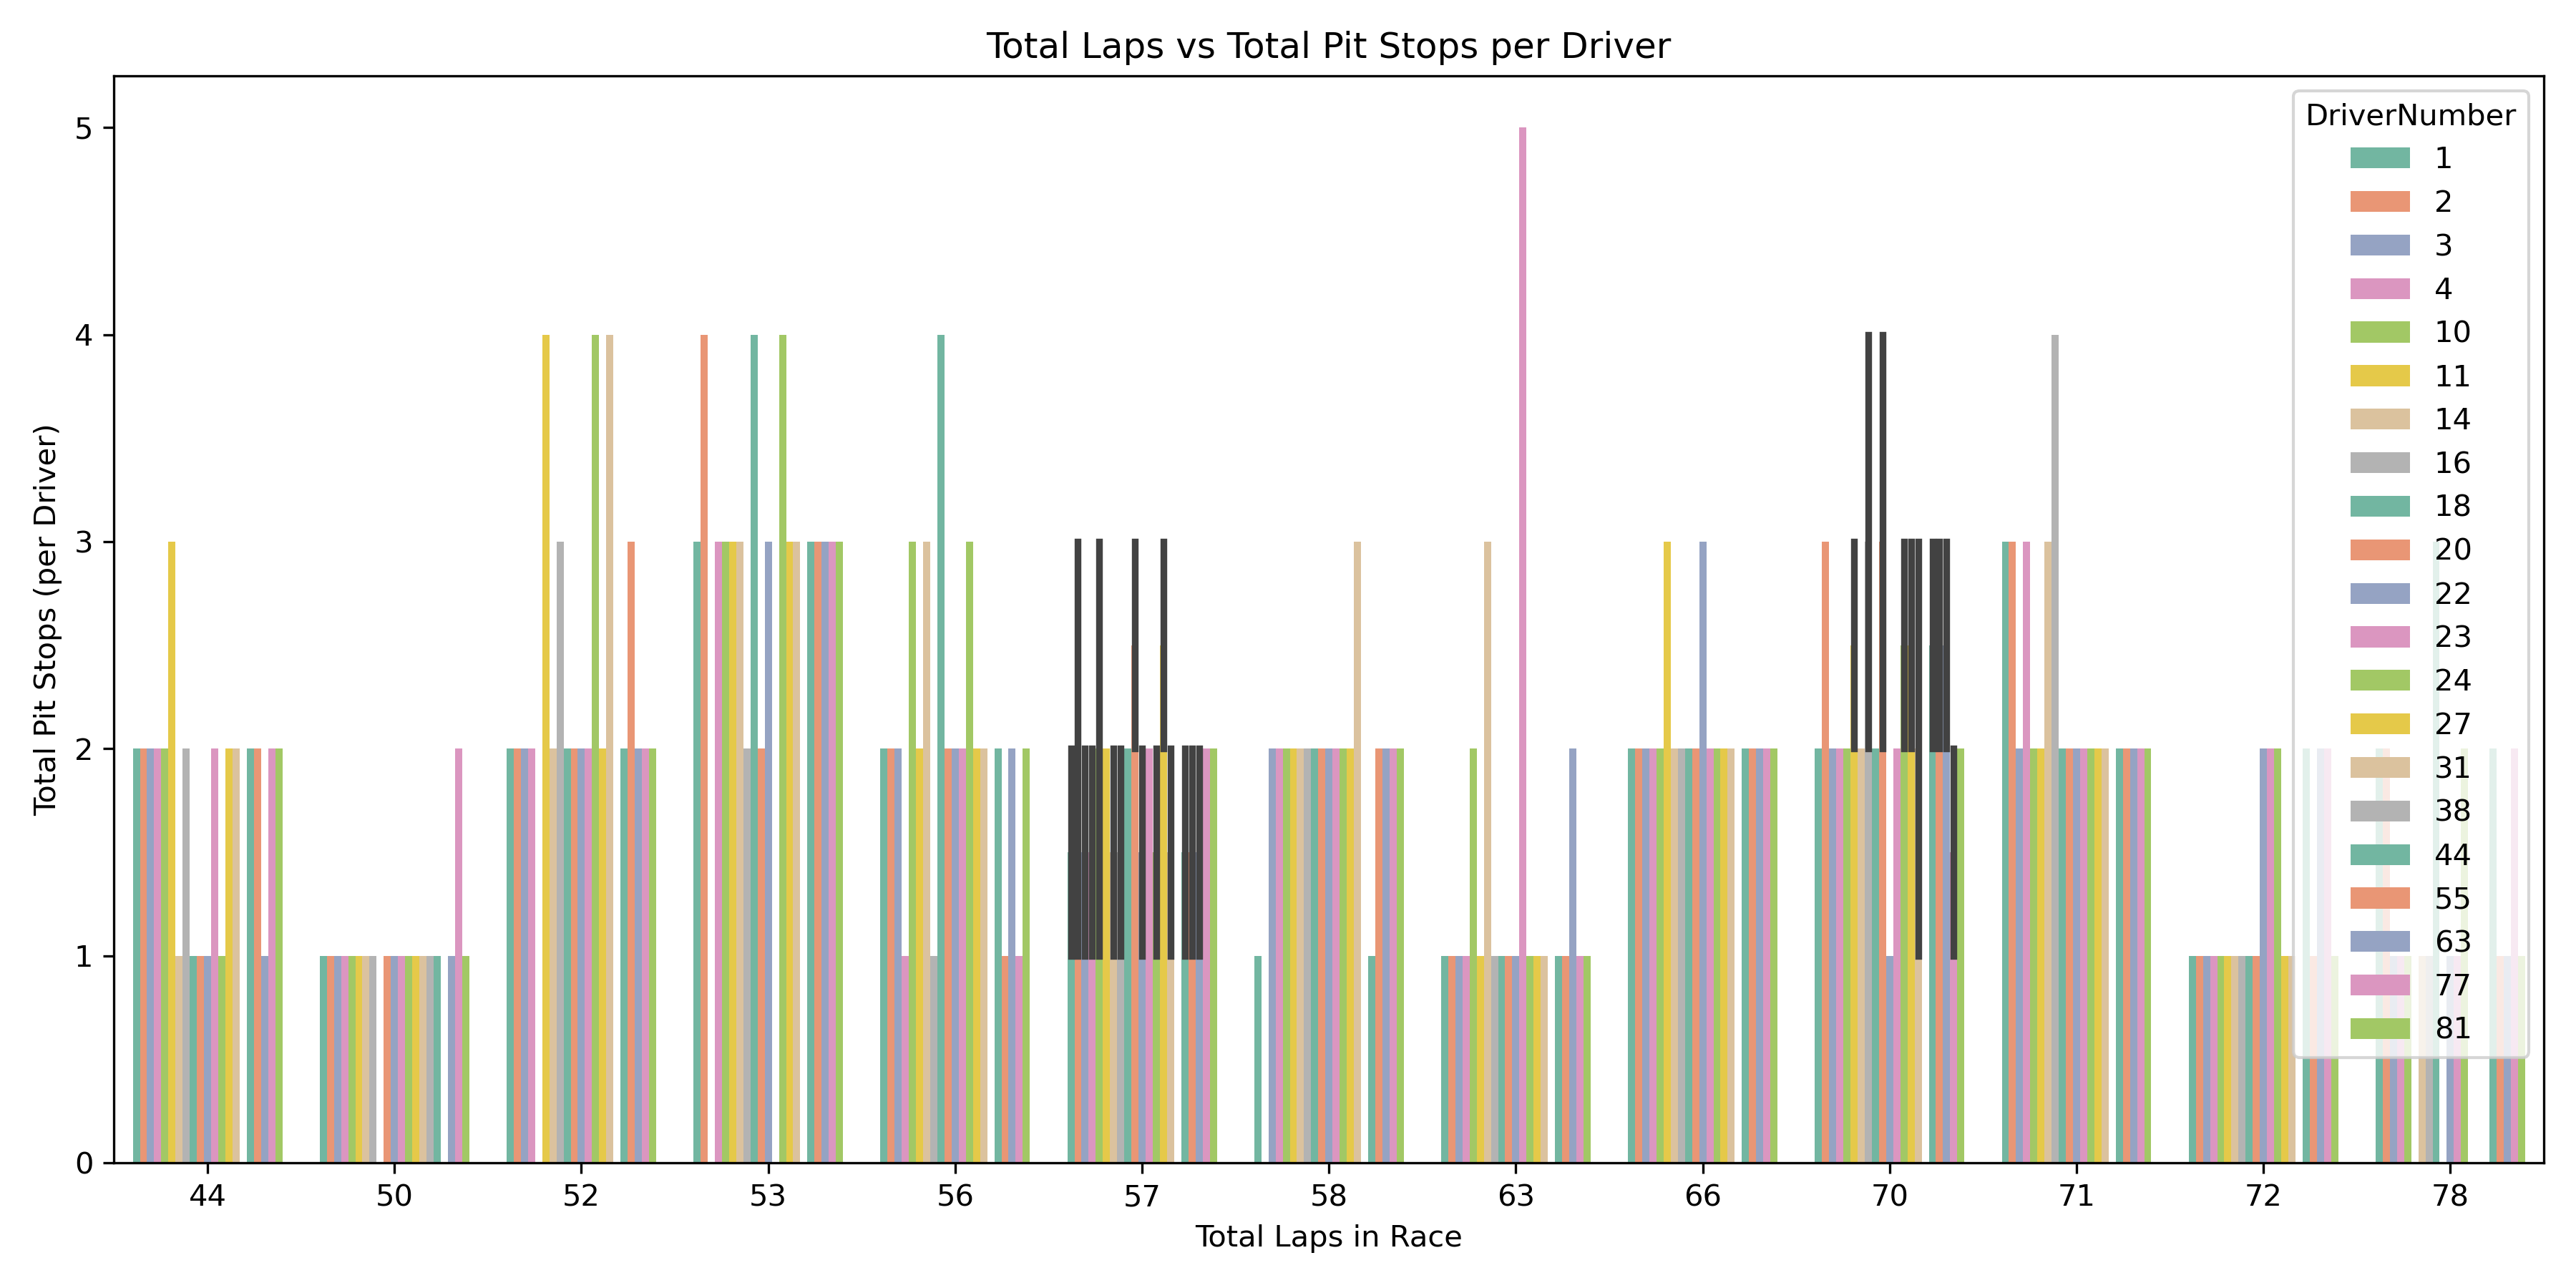

The table this chart was drawn from, first rows:
EventName, TotalLaps, DriverNumber, TotalPitStops
Australian Grand Prix, 58, 1, 1
Australian Grand Prix, 58, 3, 2
Australian Grand Prix, 58, 4, 2
Australian Grand Prix, 58, 10, 2
Australian Grand Prix, 58, 11, 2
Australian Grand Prix, 58, 14, 2
Australian Grand Prix, 58, 16, 2
Australian Grand Prix, 58, 18, 2
Australian Grand Prix, 58, 20, 2
Australian Grand Prix, 58, 22, 2
Australian Grand Prix, 58, 23, 2
Australian Grand Prix, 58, 24, 2
Australian Grand Prix, 58, 27, 2
Australian Grand Prix, 58, 31, 3
Australian Grand Prix, 58, 44, 1
Australian Grand Prix, 58, 55, 2
Australian Grand Prix, 58, 63, 2
Australian Grand Prix, 58, 77, 2
Australian Grand Prix, 58, 81, 2
Austrian Grand Prix, 71, 1, 3
Austrian Grand Prix, 71, 2, 3
Austrian Grand Prix, 71, 3, 2
Austrian Grand Prix, 71, 4, 3
Austrian Grand Prix, 71, 10, 2
Austrian Grand Prix, 71, 11, 2
Austrian Grand Prix, 71, 14, 3
Austrian Grand Prix, 71, 16, 4
Austrian Grand Prix, 71, 18, 2
Austrian Grand Prix, 71, 20, 2
Austrian Grand Prix, 71, 22, 2
Austrian Grand Prix, 71, 23, 2
Austrian Grand Prix, 71, 24, 2
Austrian Grand Prix, 71, 27, 2
Austrian Grand Prix, 71, 31, 2
Austrian Grand Prix, 71, 44, 2
Austrian Grand Prix, 71, 55, 2
Austrian Grand Prix, 71, 63, 2
Austrian Grand Prix, 71, 77, 2
Austrian Grand Prix, 71, 81, 2
Bahrain Grand Prix, 57, 1, 2
Bahrain Grand Prix, 57, 2, 3
Bahrain Grand Prix, 57, 3, 2
Bahrain Grand Prix, 57, 4, 2
Bahrain Grand Prix, 57, 10, 3
Bahrain Grand Prix, 57, 11, 2
Bahrain Grand Prix, 57, 14, 2
Bahrain Grand Prix, 57, 16, 2
Bahrain Grand Prix, 57, 18, 2
Bahrain Grand Prix, 57, 20, 2
Bahrain Grand Prix, 57, 22, 2
Bahrain Grand Prix, 57, 23, 2
Bahrain Grand Prix, 57, 24, 2
Bahrain Grand Prix, 57, 27, 3
Bahrain Grand Prix, 57, 31, 2
Bahrain Grand Prix, 57, 44, 2
Bahrain Grand Prix, 57, 55, 2
Bahrain Grand Prix, 57, 63, 2
Bahrain Grand Prix, 57, 77, 2
Bahrain Grand Prix, 57, 81, 2
Belgian Grand Prix, 44, 1, 2
... 230 more rows
